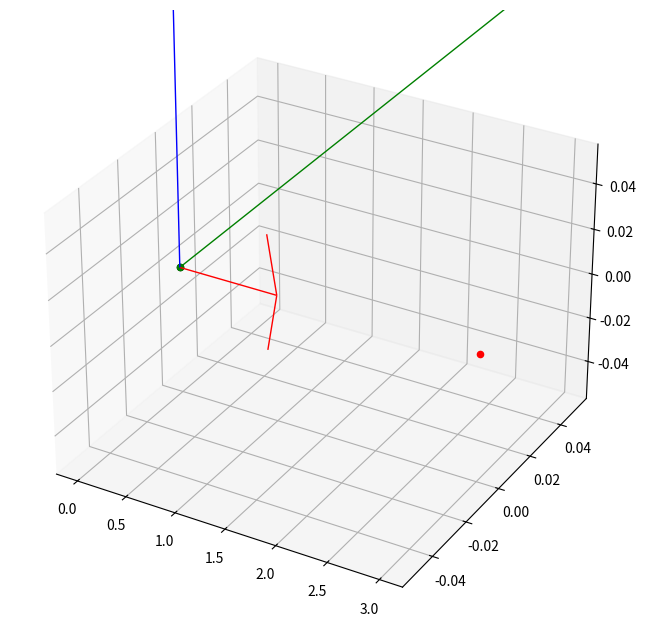

Python code for this plot: (Note: this script raises an exception after producing the figure.)
import matplotlib.pyplot as plt
from mpl_toolkits.mplot3d import Axes3D
from mpl_toolkits.mplot3d.art3d import Line3DCollection
import numpy as np

# T: A -> B
print('T: A -> B')
# Definir el punto inicial AP en 3D
x1, y1, z1 = 0, 0, 0
PA1 = np.array([x1, y1, z1, 1])  # Punto inicial en coordenadas homogéneas

#1° Se rota en el eje Z 180°

# Definir los ángulos de rotación en grados
ang_z = 180  # Rotación alrededor del eje Z

# Convertir los ángulos a radianes
theta_z = np.radians(ang_z)

# Definir las matrices de rotación
rot_z = np.array([[np.cos(theta_z), -np.sin(theta_z), 0, 0],
                  [np.sin(theta_z),  np.cos(theta_z), 0, 0],
                  [0,               0,                1, 0],
                  [0,               0,                0, 1]])

# Definir los vectores originales
x_axis = np.array([1, 0, 0, 1])  # Vector en X
y_axis = np.array([0, 1, 0, 1])  # Vector en Y
z_axis = np.array([0, 0, 1, 1])  # Vector en Z
# Aplicar la rotación a los vectores X e Y
rot_x2_axis = rot_z @ x_axis
rot_y2_axis = rot_z @ y_axis
rot_z2_axis = rot_z @ z_axis

# Rotar el punto
rot_P1_Z = rot_z @ PA1
print("1°: Rotacion 180Z")
print(rot_P1_Z)

#2° Se mueve 3 unidades en X a la derecha

# Definir el vector de traslación en 3D
sx, sy, sz = 3, 0, 0
tras_m = np.array([
    [1, 0, 0, sx],
    [0, 1, 0, sy],
    [0, 0, 1, sz],
    [0, 0, 0,  1]
])  # Matriz de traslación en 3D

# Calcular el punto transformado
P2 = tras_m @ rot_P1_Z
x2, y2, z2 = P2[0], P2[1], P2[2]  # Extraer coordenadas transformadas
print("2°: Traslacion 3X")
print(x2, y2, z2)
'''-----------------------------------------------------------------------'''
# T: A -s vértices> C
print('')
print('T: A -> C')
#1° Rotar 90° eje Y

# Definir los ángulos de rotación en grados
ang_y = 90  # Rotación alrededor del eje Y

# Convertir los ángulos a radianes
theta_y = np.radians(ang_y)

rot_y = np.array([[np.cos(theta_y),  0, np.sin(theta_y), 0],
                  [        0,        1,         0,       0],
                  [-np.sin(theta_y), 0, np.cos(theta_y), 0],
                  [        0,        0,         0,       1]])

# Rotar el punto
rot_P1_Y = rot_y @ PA1
print("1°: Rotacion 90Y")
print(rot_P1_Y)

# Definir los vectores originales
x_axis = np.array([1, 0, 0, 1])  # Vector en X
y_axis = np.array([0, 1, 0, 1])  # Vector en Y
z_axis = np.array([0, 0, 1, 1])  # Vector en Z
# Aplicar la rotación a los vectores 
rot_1x3_axis = rot_y @ x_axis
rot_1y3_axis = rot_y @ y_axis
rot_1z3_axis = rot_y @ z_axis

#2° Rotar 30° eje X (eje X original, el Z en este caso)

# Definir los ángulos de rotación en grados
ang_z = 30  # Rotación alrededor del eje X

# Convertir los ángulos a radianes
theta_z = np.radians(ang_z)

# Definir las matrices de rotación
rot_z = np.array([[np.cos(theta_z), -np.sin(theta_z), 0, 0],
                  [np.sin(theta_z),  np.cos(theta_z), 0, 0],
                  [       0,               0,         1, 0],
                  [       0,               0,         0, 1]])

# Rotar el punto
rot_P3 = rot_z @ rot_P1_Y
print("2°: Rotacion 30X")
print(rot_P3)

# Aplicar la rotación en X a los vectores
rot_x3_axis = rot_z @ rot_1x3_axis
rot_y3_axis = rot_z @ rot_1y3_axis
rot_z3_axis = rot_z @ rot_1z3_axis

#3° Trasladar 3 unidades a la derecha

# Definir el vector de traslación en 3D
sx, sy, sz = 3, 0, 0
tras_mX = np.array([
    [1, 0, 0, sx],
    [0, 1, 0, sy],
    [0, 0, 1, sz],
    [0, 0, 0,  1]
])  # Matriz de traslación en 3D

# Calcular el punto transformado
P3 = tras_mX @ rot_P3
x3_1, y3_1, z3_1= P3[0], P3[1], P3[2]  # Extraer coordenadas transformadas
print("3°: Traslacion 3X")
print(x3_1, y3_1, z3_1)

#4° Trasladar 2 unidades arriba

# Definir el vector de traslación en 3D
sx, sy, sz = 0, 2, 0
tras_mY = np.array([
    [1, 0, 0, sx],
    [0, 1, 0, sy],
    [0, 0, 1, sz],
    [0, 0, 0,  1]
])  # Matriz de traslación en 3D

# Calcular el punto transformado
P3_1 = tras_mY @ P3
x3, y3, z3 = P3_1[0], P3_1[1], P3_1[2]  # Extraer coordenadas transformadas
print("4°: Traslacion 2Y")
print(x3, y3, z3)

#Dibujos
# Crear la figura y los ejes 3D
fig = plt.figure(figsize=(8, 8))
ax = fig.add_subplot(111, projection='3d')

# Graficar el origen
ax.scatter(0, 0, 0, color='black')  # Origen

# Marcar los puntos
ax.scatter(x1, y1, z1, color='green')  # Punto inicial
# Graficar las flechas de los ejes
ax.quiver(x1, y1, z1, 1, 0, 0, color='red', linestyle='-', linewidth=1, arrow_length_ratio=0.1)  # Eje X
ax.quiver(x1, y1, z1, 0, 1, 0, color='green', linestyle='-', linewidth=1, arrow_length_ratio=0.1)  # Eje Y
ax.quiver(x1, y1, z1, 0, 0, 1, color='blue', linestyle='-', linewidth=1, arrow_length_ratio=0.1)  # Eje Z

ax.scatter(x2, y2, z2, color='red')  # Punto transformado AB
# Graficar las flechas de los ejes
ax.quiver(x2, y2, z2, *rot_x2_axis, color='red', linestyle='-', linewidth=1, arrow_length_ratio=0.1)  # Eje X
ax.quiver(x2, y2, z2, *rot_y2_axis, color='green', linestyle='-', linewidth=1, arrow_length_ratio=0.1)  # Eje Y
ax.quiver(x2, y2, z2, *rot_z2_axis, color='blue', linestyle='-', linewidth=1, arrow_length_ratio=0.1)  # Eje Z

ax.scatter(x3, y3, z3, color='blue')  # Punto transformado AC
# Graficar las flechas de los ejes
ax.quiver(x3, y3, z3, *rot_x3_axis, color='red', linestyle='-', linewidth=1, arrow_length_ratio=0.1)  # Eje X
ax.quiver(x3, y3, z3, *rot_y3_axis, color='green', linestyle='-', linewidth=1, arrow_length_ratio=0.1)  # Eje Y
ax.quiver(x3, y3, z3, *rot_z3_axis, color='blue', linestyle='-', linewidth=1, arrow_length_ratio=0.1)  # Eje Z

# Etiquetas de puntos y vectores
ax.text(x1, y1, z1, r'$(x_1, y_1, z_1)$', fontsize=10, color='green')
ax.text(x2, y2, z2, r'$(x_2, y_2, z_2)$', fontsize=10, color='red')
ax.text(x3, y3, z3, r'$(x_3, y_3, z_3)$', fontsize=10, color='blue')


# Configurar los ejes
ax.set_xlim(-1, 6)
ax.set_ylim(-1, 6)
ax.set_zlim(-1, 6)
ax.set_xlabel('X')
ax.set_ylabel('Y')
ax.set_zlabel('Z')

# Agregar cuadrícula, leyenda y mostrar
ax.grid(True, linestyle='--', alpha=0.5)
#plt.show()